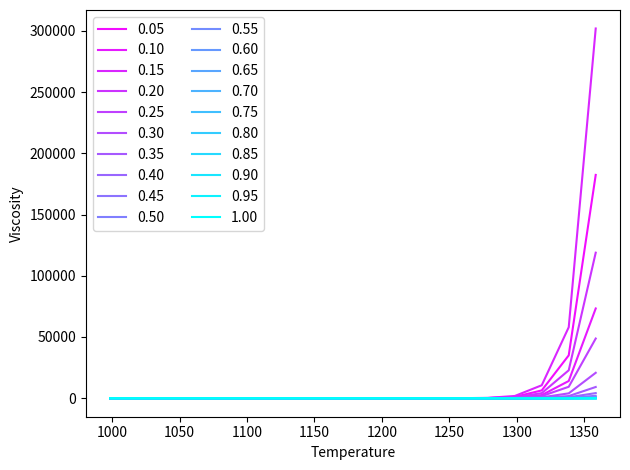

Reproduce this figure in Python.
# -*- coding: utf-8 -*-
"""
Created on Thu Mar 20 13:12:40 2014

@author: jpeacock-pr
"""

import matplotlib.pyplot as plt
from matplotlib.ticker import MultipleLocator
import numpy as np
import matplotlib.cm as cm
import matplotlib.colors as mcolors


def arrhenius(temperature, wtp_h2o, pressure=1):
    """
    melt resistivity of rhyolite from Gaillard [2004]

    """
    R = 8.314  # units are kJ/mol/K
    sigma_0 = -78.9 * np.log(wtp_h2o) + 754
    Ea = -2925 * np.log(wtp_h2o) + 64132

    return sigma_0 * np.exp(-(Ea + 2 * pressure) / (R * temperature))


def dacite_arrhenius(temperature, wtp_h2o, pressure=1):
    """
    melt resistivity of dacite from Laumonier 2014
    """

    a1 = -0.064
    a2 = 5.96
    a3 = 1.06e-5
    a4 = 2.49e-5
    a5 = -6146.0
    a6 = 88440.0
    a7 = 0.176
    a8 = 0.388

    R = 8.314  # units are kJ/mol/K
    sigma_0 = np.exp((a1 * wtp_h2o + a2) * pressure + a3 * wtp_h2o + a4)
    Ea = a5 * wtp_h2o + a6
    delta_v = a7 * wtp_h2o + a8

    return sigma_0 * np.exp(-(Ea + pressure * delta_v) / (R * temperature))


def basalt_arrhenius(temperature, wtp_k2o):
    """
    electrical resistivity from Gaillard [2005]

    """

    a1 = 0.742
    a2 = -0.105
    b1 = 4.742
    b2 = -0.60

    a = a1 + a2 * wtp_k2o
    b = b1 + b2 * wtp_k2o

    return np.exp(a + b / temperature)


def nernst_einstein(mobility, charge, concentration, temperature, haven):
    """
    nernst-einstein equation for electrical conductivity of melt
    """
    k = 1.3806e-23
    sigma_melt = mobility * charge**2 * concentration / (k * temperature * haven)

    return sigma_melt


def modified_brick(sigma_1, sigma_2, percent_2):
    """
    modified brick mising model

    sigma_1 is the resistivity of the host material
    sigma_2 is the resistivity of the filling material
    percent_2 is the percentage of the filling material
    """

    s1 = sigma_1
    s2 = sigma_2
    p1 = percent_2
    n = 2.0 / 3

    sigma_eff = s2 * (s2 * (p1**n - 1) - s1 * p1**n) / s1 * (p1 - p1**n) - s2 * (
        p1**n - p1 - 1
    )

    sigma_eff = np.nan_to_num(sigma_eff)

    return sigma_eff


def modified_archies(sigma_1, sigma_2, percent_2, m=1.05):
    """
    modified archies law

    sigma_1 is the resistivity of the host material
    sigma_2 is the resistivity of the filling material
    percent_2 is the percentage of the filling material
    """
    s1 = sigma_1
    s2 = sigma_2
    p2 = 1 - percent_2

    p = np.log(1 - p2**m) / np.log(1 - p2)

    sigma_eff = s1 * (1 - p2) ** p + s2 * p2**m

    return sigma_eff


def hs_lower(sigma_1, sigma_2, percent_2):
    """
    hashin-shtrickman lower bound

    sigma_1 is the resistivity of the host material
    sigma_2 is the resistivity of the filling material
    percent_2 is the percentage of the filling material
    """

    s1 = sigma_1
    s2 = sigma_2
    p2 = 1 - percent_2

    sigma_eff = s1 * (1 + (3 * p2 * (s2 - s1)) / (3 * s1 + (1 - p2) * (s2 - s1)))

    return sigma_eff


def viscosity(T, ob, h2o, sigma):
    """
    estimate viscosity from resistivity
    """

    log_nu = 41.09 - 1.5e5 / T + 2.48 * h2o + 139.4 * ob - 31.25 * np.log(sigma)
    nu = np.exp(log_nu)

    return nu


def calculate_ob(concentration_dict):
    """
    calculate optical bacisity using the formulation from Zhang [2010]
    and parameters from Duffy and Ingram [1975], following Pommier, [2013]

    concentration_dict must have keys:
        - ['Al', 'Ca', 'Fe', 'H', 'K', 'Mg', 'Mn', 'Na', 'Si']

    values are percent concentrations for each oxide

    """
    # dictionary of lambda ob values from Duffy
    lob = {
        "K": 1.4,
        "Na": 1.15,
        "Mg": 0.78,
        "Mn": 1.0,
        "Fe": 1.0,
        "Si": 0.48,
        "Al": 0.6,
        "Ca": 1.0,
        "H": 0.47,
    }

    xd = dict(concentration_dict)

    if xd["Ca"] + xd["Mg"] >= xd["Al"]:
        A = (
            2 * lob["Si"] * xd["Si"]
            + 3 * lob["Al"] * xd["Al"]
            + lob["Fe"] * xd["Fe"]
            + lob["Mn"] * xd["Mn"]
            + lob["Mg"] * (xd["Mg"] + xd["Ca"] - xd["Al"])
            + 0.5 * lob["Na"] * xd["Na"]
            + 0.5 * lob["K"] * xd["K"]
            + lob["H"] * xd["H"]
        )

        B = (
            2 ** xd["Si"]
            + 3 * xd["Al"]
            + xd["Fe"]
            + xd["Mn"]
            + (xd["Mg"] + xd["Ca"] - xd["Al"])
            + 0.5 * xd["Na"]
            + 0.5 * xd["K"]
            + xd["H"]
        )

    elif xd["Ca"] + xd["Mg"] < xd["Al"]:
        A = (
            2 * lob["Si"] * xd["Si"]
            + 3 * lob["Al"] * xd["Al"]
            + lob["Fe"] * xd["Fe"]
            + lob["Mn"] * xd["Mn"]
            + lob["Mg"] * xd["Mg"]
            + lob["Ca"] * xd["Ca"]
            + 0.5 * lob["Na"] * xd["Na"]
            + 0.5 * lob["K"] * xd["K"]
            + lob["H"] * xd["H"]
        )

        B = (
            2 ** xd["Si"]
            + 3 * xd["Al"]
            + xd["Fe"]
            + xd["Mn"]
            + xd["Mg"]
            + xd["Ca"]
            + 0.5 * xd["Na"]
            + 0.5 * xd["K"]
            + xd["H"]
        )

    return A / B


# ==============================================================================
# input values
# ==============================================================================
T = np.arange(725, 1100, step=20) + 273.5  # temperature array
T_r = 825.0 + 273.5  # rhyolite temperature
T_d = 900.0 + 273.5  # dacite temperature


melt_percent = np.arange(0, 30, 3) / 100.0  # melt percent array

sigma_regional = 1.0 / 100

ob_rhyolite_dict = {
    "K": 0.047,
    "Na": 0.038,
    "Mg": 0.0001,
    "Mn": 0.0006,
    "Fe": 0.012,
    "Si": 0.75,
    "Al": 0.123,
    "Ca": 0.005,
    "H": 0.03,
}
ob_dacite_dict = {
    "K": 0.04,
    "Na": 0.04,
    "Mg": 0.0007,
    "Mn": 0.01,
    "Fe": 0.023,
    "Si": 0.63,
    "Al": 0.16,
    "Ca": 0.03,
    "H": 0.03,
}

ob_rhyolite = 1 - calculate_ob(ob_rhyolite_dict)
ob_dacite = 1 - calculate_ob(ob_dacite_dict)

wtp_h2o_min = 1.0
wtp_h2o_max = 3.0

fig = plt.figure(2)
ax = fig.add_subplot(1, 1, 1)
line_list = []
label_list = []
for mg in np.linspace(0.05, 1.0, 20):
    ob_rhyolite_dict["Mg"] = mg
    ob_rhyolite = 1 - calculate_ob(ob_rhyolite_dict)

    vis = viscosity(T, ob_rhyolite, 4, 1)
    (l1,) = ax.plot(T, vis, color=(1 - mg, mg, 1))
    line_list.append(l1)
    label_list.append(f"{mg:.2f}")
ax.set_xlabel("Temperature")
ax.set_ylabel("Viscosity")
ax.legend(line_list, label_list, loc="upper left", ncol=2)

fig.tight_layout()
fig.show()
fig.savefig(r"c:\Users\jpeacock\magnesium_viscosity.png", dpi=300)


# ==============================================================================
# plot
# ==============================================================================
# plt.close("all")
# plt.rcParams["font.size"] = 7
# plt.rcParams["figure.subplot.hspace"] = 0.3
# plt.rcParams["figure.subplot.top"] = 0.9
# plt.rcParams["figure.subplot.bottom"] = 0.1
# plt.rcParams["figure.subplot.left"] = 0.16
# plt.rcParams["figure.subplot.right"] = 0.97
# plt.rcParams["grid.linewidth"] = 0.15
# plt.rcParams["grid.color"] = (0.5, 0.5, 0.5)

# label_font_dict = {"size": 8, "weight": "bold"}
# ylabel_coords = (-0.135, 0.5)
# xlabel_coords = (0.5, -0.125)

# fig = plt.figure(1, figsize=[3, 4], dpi=300)
# ax = fig.add_subplot(2, 1, 1)
# # ax2 = fig.add_subplot(3, 1, 2)
# ax3 = fig.add_subplot(2, 1, 2)

# plt.cla()
# line_list = []
# label_list = []

# line_list2 = []
# label_list2 = []

# line_list3 = []
# label_list3 = []

# line_list_mp = []
# label_list_mp = []

# for wtp_h2o in np.arange(wtp_h2o_min, wtp_h2o_max + 1, 1.0):
#     if wtp_h2o == 0:
#         wtp_h2o = 0.01

#     # --> plot resistivity vs. temperature
#     line_color = tuple(3 * [0.9 - 0.9 * wtp_h2o / (wtp_h2o_max)])
#     sigma_a = arrhenius(T, wtp_h2o, pressure=0.5)
#     (line_rhyolite,) = ax.plot(
#         1.0 / sigma_a,
#         T - 273.5,
#         "-",
#         marker="s",
#         ms=2,
#         lw=0.5,
#         color=line_color,
#         mfc=line_color,
#         mec=line_color,
#     )

#     sigma_d = dacite_arrhenius(T, wtp_h2o, pressure=1.2)
#     #    line_color_d = (.75-wtp_h2o/wtp_h2o_max,
#     #                    1,
#     #                    .75-wtp_h2o/wtp_h2o_max)
#     (line_dacite,) = ax.plot(
#         1.0 / sigma_d,
#         T - 273.5,
#         "-.",
#         marker="o",
#         ms=2,
#         lw=0.5,
#         color=line_color,
#         mfc=line_color,
#         mec=line_color,
#     )
#     line_dacite.set_dashes((3, 1))

#     #    #--> plot viscosity vs melt resistivity
#     #    sigma_a = arrhenius(T, wtp_h2o)
#     #    # plot rhyolite
#     #    nu_rhyolite = viscosity(T_r, ob_rhyolite, wtp_h2o, sigma_a)
#     #    line_nu_rhyolite, = ax2.semilogy(1./sigma_a, nu_rhyolite,
#     #                         '-',
#     #                         lw=.5,
#     #                         marker='s',
#     #                         ms=2,
#     #                         mec=line_color,
#     #                         color=line_color)
#     #
#     #    # plot dacite
#     #    sigma_a = dacite_arrhenius(T, wtp_h2o)
#     #    nu_dacite = viscosity(T_d, ob_dacite, wtp_h2o, sigma_a)
#     #    line_nu_dacite, = ax2.semilogy(1./sigma_a, nu_dacite,
#     #                     '-.',
#     #                     lw=.5,
#     #                     marker='o',
#     #                     ms=2,
#     #                     mec=line_color,
#     #                     color=line_color)
#     #    line_nu_dacite.set_dashes((3, 1))
#     if wtp_h2o == wtp_h2o_max:
#         # --> line list for viscosity
#         #        line_list3.append(line_nu_rhyolite)
#         #        label_list3.append('rhyolite')
#         #        line_list3.append(line_nu_dacite)
#         #        label_list3.append('dacite')

#         # --> line list for melt resistivity vs. temperature
#         line_list2.append(line_rhyolite)
#         label_list2.append("rhyolite")
#         line_list2.append(line_dacite)
#         label_list2.append("dacite")
#     #

#     line_list.append(line_rhyolite)
#     label_list.append(" {0:.0f}% $H_2O$".format(wtp_h2o))
#     #    line_list.append(l2)
#     #    label_list.append('$H_2O$ {0:.1f}%'.format(wtp_h2o))

#     # --> plot melt percentage vs. bulk resistivity
#     sigma_melt = arrhenius(T_r, wtp_h2o)
#     sigma_ma_low = modified_archies(sigma_regional, sigma_melt, 1 - melt_percent)
#     sigma_ma_low[0] = sigma_regional

#     (line_melt_percent,) = ax3.semilogx(
#         1.0 / sigma_ma_low,
#         melt_percent,
#         "-",
#         lw=0.5,
#         marker="s",
#         ms=1.5,
#         mec=line_color,
#         color=line_color,
#     )

#     sigma_melt = dacite_arrhenius(T_d, wtp_h2o)
#     sigma_ma_low = modified_archies(sigma_regional, sigma_melt, 1 - melt_percent)
#     sigma_ma_low[0] = sigma_regional

#     (line_melt_percent_dacite,) = ax3.semilogx(
#         1.0 / sigma_ma_low,
#         melt_percent,
#         "-.",
#         lw=0.5,
#         marker="o",
#         ms=1.5,
#         mec=line_color,
#         color=line_color,
#     )
#     line_melt_percent_dacite.set_dashes((3, 1))


# # make a legend on top of the figure for water percent
# fig.legend(
#     line_list,
#     label_list,
#     loc="upper center",
#     prop={"size": 6},
#     ncol=5,
#     markerscale=0.5,
#     handletextpad=0.05,
#     columnspacing=0.05,
# )

# # --> resitivity vs temperature
# ax.fill_between([0, 12], [750, 750], [850, 850], color=(0.75, 0.75, 0.75), alpha=0.35)
# ax.set_ylabel(r"Temperature ($^\circ$C)", fontdict=label_font_dict)
# ax.set_xlabel(r"Melt Resistivity ($\Omega \cdot$m)", fontdict=label_font_dict)
# ax.legend(line_list2, label_list2, loc="upper right", prop={"size": 6}, ncol=1)
# ax.xaxis.set_minor_locator(MultipleLocator(0.25))
# ax.xaxis.set_major_locator(MultipleLocator(1))
# ax.grid(which="major")
# ax.set_xlim(0, 11.5)

# # --> resistivity vs. viscosity

# # ax2.fill_between([1.4, 2.2], [10**0, 10**0], [10**10, 10**10],
# #                color=(.75, .75, .75),
# #                alpha=.35)
# #
# # ax2.set_ylim(10**2, 10**8)
# # ax2.set_xlim(0, 10)
# # ax2.set_ylabel('Viscosity (Pa$\cdot$m)',
# #               fontdict=label_font_dict)
# # ax2.set_xlabel('Melt Resistivity ($\Omega \cdot$m)',
# #               fontdict=label_font_dict)
# ##ax2.xaxis.set_minor_locator(MultipleLocator(.1))
# # ax2.grid(which='major', color=(.85, .85, .85))
# # ax2.legend(line_list3, label_list3, loc='upper right', prop={'size':6},
# #          ncol=1)


# # --> resistivity vs. melt percent
# ax3.fill_between([5, 15], [0, 0], [0.5, 0.5], color=(0.75, 0.75, 0.75), alpha=0.35)

# ax3.set_ylabel("Melt Percent", fontdict=label_font_dict)
# ax3.set_xlabel(r"Bulk Resistivity ($\Omega \cdot$m)", fontdict=label_font_dict)
# ax3.set_ylim(0, 1)
# ax3.set_xlim(0, 1 / sigma_regional)
# ax3.yaxis.set_minor_locator(MultipleLocator(0.05))
# ax3.yaxis.grid(which="both")
# ax3.xaxis.grid(which="both")
# ax3.legend(line_list2, label_list2, loc="upper right", prop={"size": 6}, ncol=1)

# # ax3.legend(line_list3, label_list3, loc='upper right', prop={'size':6},
# #          ncol=1)

# ax.text(
#     0.23,
#     715,
#     "a",
#     fontdict=label_font_dict,
#     horizontalalignment="left",
#     verticalalignment="bottom",
#     bbox={"facecolor": "w", "alpha": 1},
# )

# # ax2.text(1.225, 10**2+100, 'b',
# #        fontdict=label_font_dict,
# #        horizontalalignment='left',
# #        verticalalignment='bottom',
# #        bbox={'facecolor':'w', 'alpha':1})

# ax3.text(
#     2.2,
#     0.02,
#     "b",
#     fontdict=label_font_dict,
#     horizontalalignment="left",
#     verticalalignment="bottom",
#     bbox={"facecolor": "w", "alpha": 1},
# )

# # set grid lines behind all objects
# for xx in [ax, ax3]:
#     xx.yaxis.set_label_coords(ylabel_coords[0], ylabel_coords[1])
#     xx.xaxis.set_label_coords(xlabel_coords[0], xlabel_coords[1])
#     [line.set_zorder(3) for line in xx.lines]

# plt.show()

# # fig.savefig(r"c:\Users\jpeacock-pr\Google Drive\JVG\mb_resistivities_plot.svg",
# #            dpi=300)


# def plot_bulk_resistivity(
#     rhyolite=True,
#     dacite=False,
#     basalt=True,
#     host_rock_resistivity=100,
#     wtp_h2o_min=0.01,
#     wtp_h2o_max=5.0,
#     h2o_step=1.0,
#     cmap="magma",
# ):

#     # ==============================================================================
#     # input values
#     # ==============================================================================

#     melt_percent = np.arange(0, 50, 1) / 100.0  # melt percent array

#     sigma_regional = 1.0 / host_rock_resistivity

#     plt.close("all")
#     plt.rcParams["font.size"] = 7
#     plt.rcParams["figure.subplot.hspace"] = 0.3
#     plt.rcParams["figure.subplot.top"] = 0.9
#     plt.rcParams["figure.subplot.bottom"] = 0.1
#     plt.rcParams["figure.subplot.left"] = 0.16
#     plt.rcParams["figure.subplot.right"] = 0.97
#     plt.rcParams["grid.linewidth"] = 0.15
#     plt.rcParams["grid.color"] = (0.5, 0.5, 0.5)

#     label_font_dict = {"size": 8, "weight": "bold"}
#     ylabel_coords = (-0.135, 0.5)
#     xlabel_coords = (0.5, -0.125)

#     fig = plt.figure(1, figsize=[5, 5], dpi=300)
#     ax = fig.add_subplot(1, 1, 1)

#     plt.cla()
#     line_list = []
#     label_list = []

#     line_list2 = []
#     label_list2 = []

#     wtp_water = np.arange(wtp_h2o_min, wtp_h2o_max + 1, 1.0)

#     colors = cm.get_cmap(cmap, len(wtp_water))
#     norm = mcolors.Normalize(wtp_water.min(), wtp_water.max())

#     for index, wtp_h2o in enumerate(wtp_water):
#         if wtp_h2o == 0:
#             wtp_h2o = 0.01

#         # --> plot resistivity vs. temperature
#         line_color = colors(norm(index))
#         (h2o_line,) = ax.plot([0, 0], [0, 0], color=line_color, ls="-", lw=0.5)
#         line_list.append(h2o_line)
#         label_list.append(f"{wtp_h2o:.0f}% $H_{2}O$")

#         # --> plot melt percentage vs. bulk resistivity
#         if rhyolite:
#             sigma_melt = arrhenius(T_r, wtp_h2o)
#             sigma_ma_low = modified_archies(
#                 sigma_regional, sigma_melt, 1 - melt_percent
#             )
#             sigma_ma_low[0] = sigma_regional

#             (rhyolite_line_melt_percent,) = ax.semilogx(
#                 1.0 / sigma_ma_low,
#                 melt_percent,
#                 "-",
#                 lw=0.5,
#                 marker="s",
#                 ms=1.5,
#                 mec=line_color,
#                 color=line_color,
#             )
#             if index == 0:
#                 line_list2.append(rhyolite_line_melt_percent)
#                 label_list2.append("rhyolite")

#         if dacite:
#             sigma_melt = dacite_arrhenius(T_d, wtp_h2o)
#             sigma_ma_low = modified_archies(
#                 sigma_regional, sigma_melt, 1 - melt_percent
#             )
#             sigma_ma_low[0] = sigma_regional

#             (dacite_line_melt_percent,) = ax.semilogx(
#                 1.0 / sigma_ma_low,
#                 melt_percent,
#                 "-.",
#                 lw=0.5,
#                 marker="o",
#                 ms=1.5,
#                 mec=line_color,
#                 color=line_color,
#             )
#             dacite_line_melt_percent.set_dashes((3, 1))

#             if index == 0:
#                 line_list2.append(dacite_line_melt_percent)
#                 label_list2.append("dacite")

#         if basalt:
#             sigma_melt = basalt_arrhenius(T_d, wtp_h2o_max - wtp_h2o)
#             sigma_ma_low = modified_archies(
#                 sigma_regional, sigma_melt, 1 - melt_percent
#             )
#             sigma_ma_low[0] = sigma_regional

#             (basalt_line_melt_percent,) = ax.semilogx(
#                 1.0 / sigma_ma_low,
#                 melt_percent,
#                 ":",
#                 lw=0.5,
#                 marker="v",
#                 ms=1.5,
#                 mec=line_color,
#                 color=line_color,
#             )
#             basalt_line_melt_percent.set_dashes((2, 1))

#             if index == 0:
#                 line_list2.append(basalt_line_melt_percent)
#                 label_list2.append("basalt")

#     # make a legend on top of the figure for water percent
#     fig.legend(
#         line_list,
#         label_list,
#         loc="upper center",
#         prop={"size": 6},
#         ncol=5,
#         markerscale=0.5,
#         handletextpad=0.01,
#         columnspacing=0.1,
#     )

#     # --> resistivity vs. melt percent
#     # ax.fill_between([5, 15], [0, 0], [0.5, 0.5], color=(0.75, 0.75, 0.75), alpha=0.35)

#     ax.set_ylabel("Melt Percent", fontdict=label_font_dict)
#     ax.set_xlabel(r"Bulk Resistivity ($\Omega \cdot$m)", fontdict=label_font_dict)
#     ax.set_ylim(0, 0.2)
#     ax.set_xlim(1, 1 / sigma_regional)
#     ax.yaxis.set_minor_locator(MultipleLocator(0.01))
#     ax.yaxis.set_major_locator(MultipleLocator(0.05))
#     ax.yaxis.grid(which="major", ls="-", color=(0.25, 0.25, 0.25))
#     ax.yaxis.grid(which="minor", ls="--", color=(0.75, 0.75, 0.75))
#     ax.xaxis.grid(which="both")
#     ax.legend(line_list2, label_list2, loc="upper right", prop={"size": 6}, ncol=1)

#     # # set grid lines behind all objects
#     # for xx in [ax]:
#     #     xx.yaxis.set_label_coords(ylabel_coords[0], ylabel_coords[1])
#     #     xx.xaxis.set_label_coords(xlabel_coords[0], xlabel_coords[1])
#     #     [line.set_zorder(3) for line in xx.lines]

#     # fig.tight_layout()

#     plt.show()

#     # fig.savefig(r"c:\Users\jpeacock-pr\Google Drive\JVG\mb_resistivities_plot.svg",
#     #            dpi=300)
#     return fig


# # figure_plot = plot_bulk_resistivity(
# #     rhyolite=True,
# #     dacite=False,
# #     basalt=True,
# #     wtp_h2o_min=0.01,
# #     wtp_h2o_max=4.0,
# #     host_rock_resistivity=200,
# #     cmap="copper",
# # )

# # figure_plot.savefig(
# #     r"c:\Users\jpeacock\OneDrive - DOI\ClearLake\jvgr_manuscript\Figures\supplemental\melt_percent_plot.png",
# #     dpi=300,
# # )
